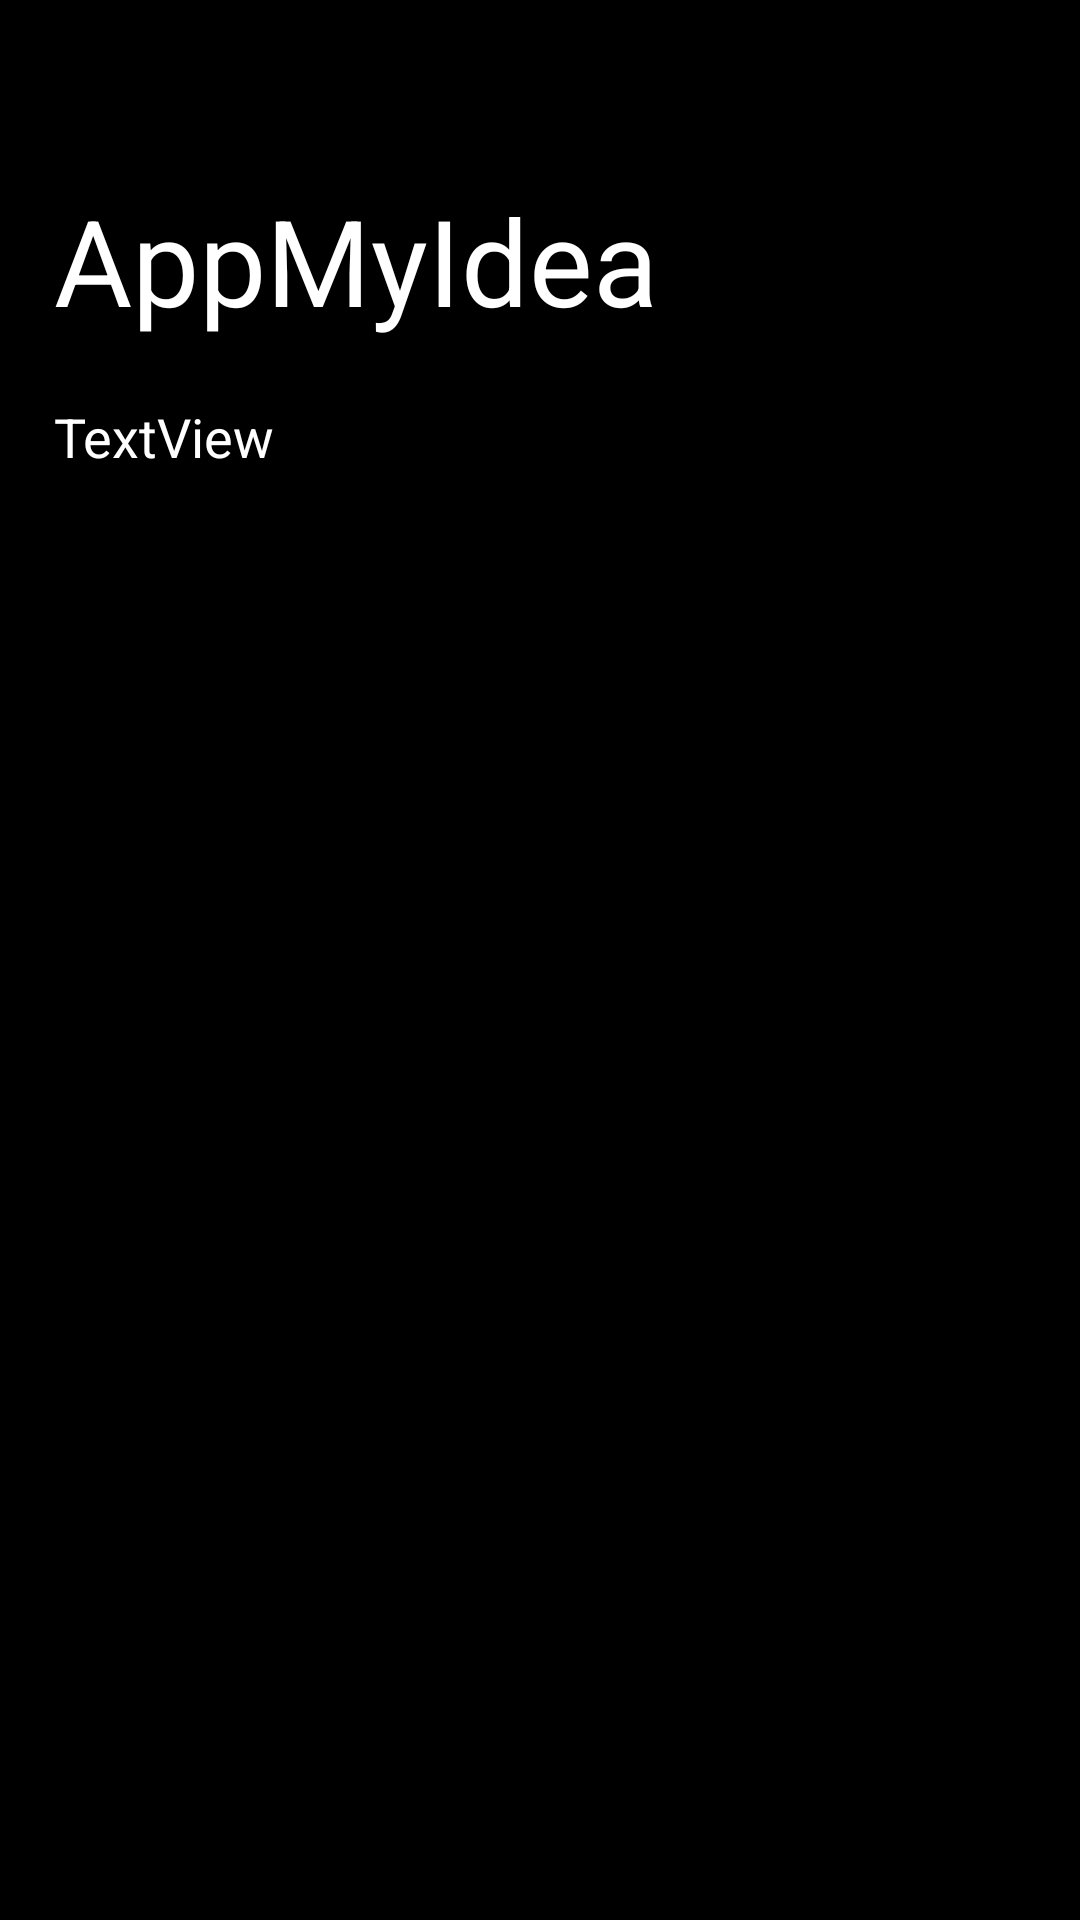

Write the Android layout XML for this screen, with the resource values it uses.
<!-- AndroidManifest.xml: application theme Theme.AppMyIdea -->
<!-- res/layout/activity_main.xml -->
<?xml version="1.0" encoding="utf-8"?>
<androidx.constraintlayout.widget.ConstraintLayout xmlns:android="http://schemas.android.com/apk/res/android"
    xmlns:app="http://schemas.android.com/apk/res-auto"
    xmlns:tools="http://schemas.android.com/tools"
    android:layout_width="match_parent"
    android:layout_height="match_parent"
    android:background="@color/black"
    tools:context=".view.MainActivity">

    <TextView
        android:id="@+id/textView2"
        android:layout_width="wrap_content"
        android:layout_height="wrap_content"
        android:layout_marginStart="18dp"
        android:layout_marginTop="60dp"
        android:fontFamily="sans-serif"
        android:text="@string/app_name"
        android:textColor="@color/white"
        android:textSize="40sp"
        app:layout_constraintStart_toStartOf="parent"
        app:layout_constraintTop_toTopOf="parent" />

    <TextView
        android:id="@+id/txtName"
        android:layout_width="wrap_content"
        android:layout_height="wrap_content"
        android:layout_marginStart="18dp"
        android:layout_marginTop="20dp"
        android:fontFamily="sans-serif"
        android:text="TextView"
        android:textColor="@color/white"
        android:textSize="18sp"
        app:layout_constraintStart_toStartOf="parent"
        app:layout_constraintTop_toBottomOf="@+id/textView2" />

</androidx.constraintlayout.widget.ConstraintLayout>
<!-- resources referenced by this layout -->
<resources>
  <string name="app_name">AppMyIdea</string>
  <style name="Theme.AppMyIdea" parent="Theme.MaterialComponents.DayNight.DarkActionBar">
          
          <item name="colorPrimary">@color/purple_500</item>
          <item name="colorPrimaryVariant">@color/purple_700</item>
          <item name="colorOnPrimary">@color/white</item>
          
          <item name="colorSecondary">@color/teal_200</item>
          <item name="colorSecondaryVariant">@color/teal_700</item>
          <item name="colorOnSecondary">@color/black</item>
          
          <item name="android:statusBarColor" tools:targetApi="l">?attr/colorPrimaryVariant</item>
          
      </style>
  <!-- not gathered from this repository: default colours our renderer supplied (Android Studio template values) -->
  <color name="purple_500">#FF6200EE</color>
  <color name="purple_700">#FF3700B3</color>
  <color name="teal_200">#FF03DAC5</color>
  <color name="teal_700">#FF018786</color>
  <color name="black">#FF000000</color>
  <color name="white">#FFFFFFFF</color>
</resources>
